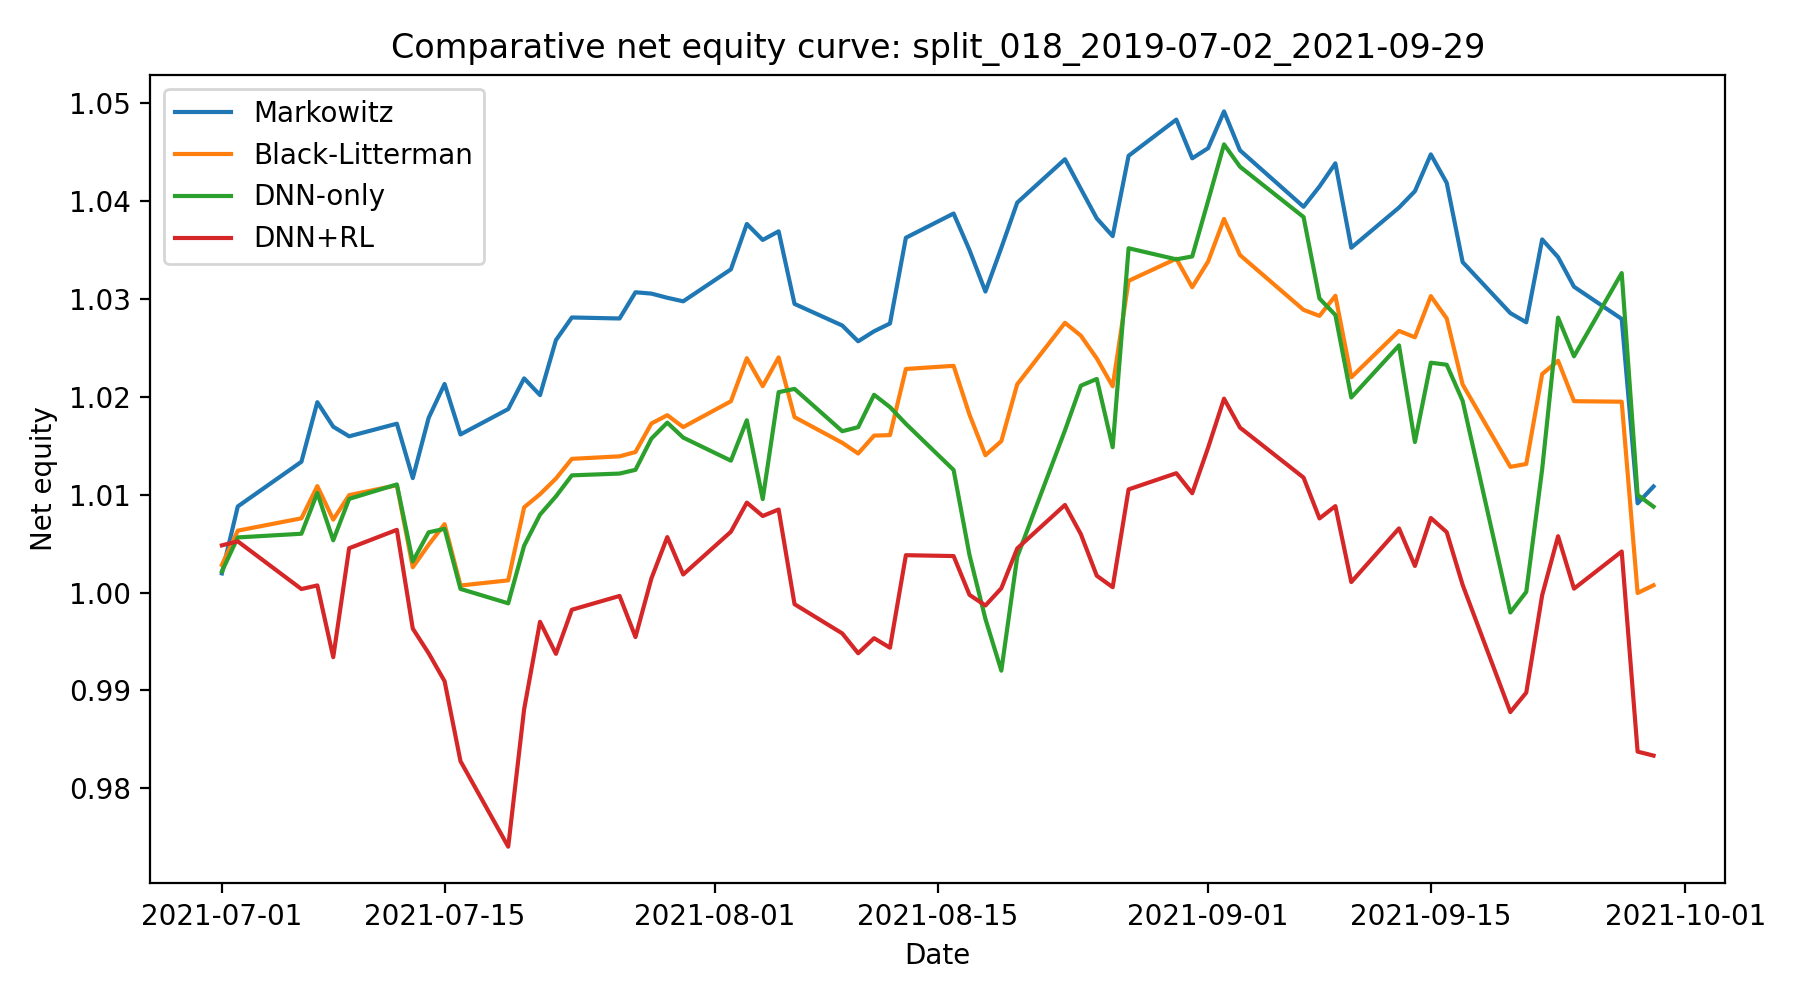

Values plotted in this chart, from the file beside it:
date, Markowitz, Black-Litterman, DNN-only, DNN+RL
2021-07-01, 1.002, 1.003, 1.002, 1.005
2021-07-02, 1.009, 1.006, 1.006, 1.005
2021-07-06, 1.013, 1.008, 1.006, 1
2021-07-07, 1.019, 1.011, 1.01, 1.001
2021-07-08, 1.017, 1.007, 1.005, 0.9934
2021-07-09, 1.016, 1.01, 1.01, 1.005
2021-07-12, 1.017, 1.011, 1.011, 1.006
2021-07-13, 1.012, 1.003, 1.003, 0.9963
2021-07-14, 1.018, 1.005, 1.006, 0.9938
2021-07-15, 1.021, 1.007, 1.007, 0.9909
2021-07-16, 1.016, 1.001, 1, 0.9828
2021-07-19, 1.019, 1.001, 0.9989, 0.974
2021-07-20, 1.022, 1.009, 1.005, 0.9881
2021-07-21, 1.02, 1.01, 1.008, 0.997
2021-07-22, 1.026, 1.012, 1.01, 0.9937
2021-07-23, 1.028, 1.014, 1.012, 0.9982
2021-07-26, 1.028, 1.014, 1.012, 0.9997
2021-07-27, 1.031, 1.014, 1.013, 0.9955
2021-07-28, 1.031, 1.017, 1.016, 1.001
2021-07-29, 1.03, 1.018, 1.017, 1.006
2021-07-30, 1.03, 1.017, 1.016, 1.002
2021-08-02, 1.033, 1.02, 1.013, 1.006
2021-08-03, 1.038, 1.024, 1.018, 1.009
2021-08-04, 1.036, 1.021, 1.01, 1.008
2021-08-05, 1.037, 1.024, 1.02, 1.008
2021-08-06, 1.029, 1.018, 1.021, 0.9988
2021-08-09, 1.027, 1.015, 1.016, 0.9958
2021-08-10, 1.026, 1.014, 1.017, 0.9938
2021-08-11, 1.027, 1.016, 1.02, 0.9953
2021-08-12, 1.027, 1.016, 1.019, 0.9944
2021-08-13, 1.036, 1.023, 1.017, 1.004
2021-08-16, 1.039, 1.023, 1.013, 1.004
2021-08-17, 1.035, 1.018, 1.004, 0.9998
2021-08-18, 1.031, 1.014, 0.9973, 0.9987
2021-08-19, 1.035, 1.015, 0.992, 1
2021-08-20, 1.04, 1.021, 1.004, 1.005
2021-08-23, 1.044, 1.028, 1.017, 1.009
2021-08-24, 1.041, 1.026, 1.021, 1.006
2021-08-25, 1.038, 1.024, 1.022, 1.002
2021-08-26, 1.036, 1.021, 1.015, 1.001
2021-08-27, 1.045, 1.032, 1.035, 1.011
2021-08-30, 1.048, 1.034, 1.034, 1.012
2021-08-31, 1.044, 1.031, 1.034, 1.01
2021-09-01, 1.045, 1.034, 1.04, 1.015
2021-09-02, 1.049, 1.038, 1.046, 1.02
2021-09-03, 1.045, 1.034, 1.044, 1.017
2021-09-07, 1.039, 1.029, 1.038, 1.012
2021-09-08, 1.041, 1.028, 1.03, 1.008
2021-09-09, 1.044, 1.03, 1.028, 1.009
2021-09-10, 1.035, 1.022, 1.02, 1.001
2021-09-13, 1.039, 1.027, 1.025, 1.007
2021-09-14, 1.041, 1.026, 1.015, 1.003
2021-09-15, 1.045, 1.03, 1.023, 1.008
2021-09-16, 1.042, 1.028, 1.023, 1.006
2021-09-17, 1.034, 1.021, 1.02, 1.001
2021-09-20, 1.029, 1.013, 0.998, 0.9878
2021-09-21, 1.028, 1.013, 1, 0.9898
2021-09-22, 1.036, 1.022, 1.013, 0.9997
2021-09-23, 1.034, 1.024, 1.028, 1.006
2021-09-24, 1.031, 1.02, 1.024, 1
... 3 more rows
